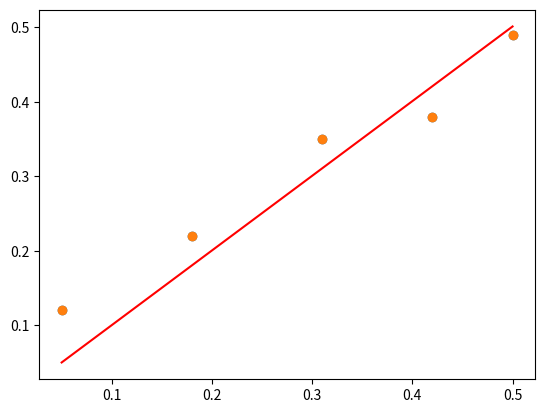

The script that saved this image:
# chapter 19 - Linear Regression

# linear regression dataset
from numpy import array
from matplotlib import pyplot
# define dataset
data = array([
[0.05, 0.12],
[0.18, 0.22],
[0.31, 0.35],
[0.42, 0.38],
[0.5, 0.49]])
print(data)
# split into inputs and outputs
X, y = data[:,0], data[:,1]
X = X.reshape((len(X), 1))
# scatter plot
pyplot.scatter(X, y)
pyplot.show()

# direct solution to linear least squares
from numpy import array
from numpy.linalg import inv
from matplotlib import pyplot
# define dataset
data = array([
[0.05, 0.12],
[0.18, 0.22],
[0.31, 0.35],
[0.42, 0.38],
[0.5, 0.49]])
# split into inputs and outputs
X, y = data[:,0], data[:,1]
X = X.reshape((len(X), 1))
# linear least squares
b = inv(X.T.dot(X)).dot(X.T).dot(y)
print(b)
# predict using coefficients
yhat = X.dot(b)
# plot data and predictions
pyplot.scatter(X, y)
pyplot.plot(X, yhat, color='red')
pyplot.show("g")